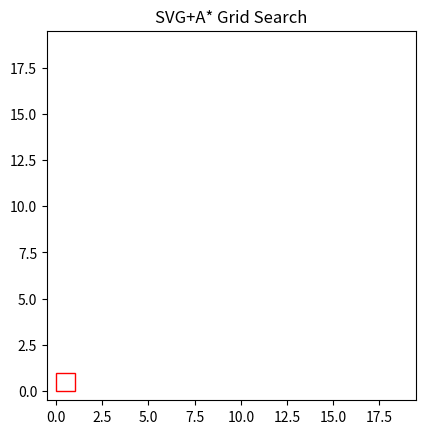

This figure's Python source:
import matplotlib.pyplot as plt
import numpy as np
import time
import math
from matplotlib.animation import FuncAnimation
import matplotlib.patches as patches

"""from skimage import io
from skimage.draw import circle_perimeter
from skimage.measure import label, regionprops
from skimage.morphology import closing, square
from skimage.color import  label2rgb
from skimage.filters import threshold_otsu
from skimage.draw import circle, line
from skimage.transfrom import rotate

from ipywidgets import interact, interactive, fixed, interact_manual
import ipywidgets as widgets

from IPython.display import HTML
from IPython.display import display

"""
from collections import deque

import heapq
import random

"""
%matplotlib notebook
"""
        
class Grid:
    def __init__(self, grid, start=None, end=None, obstacles=None, columns=0, rows=0, margin=None):
        self.grid = grid
        self.start = start
        self.end = end
        self.obstacles = obstacles
        self.columns = columns
        self.rows = rows
        self.margin = margin
        
        self.path = []
        self.fig, self.ax = plt.subplots()
        self.ax.imshow(self.grid, cmap="Greys", origin="lower")
        self.patch = patches.Rectangle((0,0),1,1,linewidth=1,edgecolor='r',facecolor='none')
        self.ax.add_patch(self.patch)
        self.ax.set_title('SVG+A* Grid Search')
        plt.show()
        
    def set_start(self, i, j):
        self.start = (i,j)
        self.grid[i][j] = 1
    
    def set_end(self, i, j):
        self.end = (i, j)
        self.grid[i][j] = 1
    
    def set_obstacles(self,i,j):
        self.obstacles.append((i,j))
        self.grid[i][j] = 1
    
    def in_bounds(self, idx):
        (x, y) = idx
        return 0 <= x < self.columns and 0 <= y < self.rows

    def passable(self, idx):
        (x, y) = idx
        return self.grid[x][y] != 1
    
    def neighbours(self, idx):
        (x, y) = idx
        results = [(x+1, y), (x, y-1), (x-1, y), (x, y+1)]
        if (x+y) % 2 == 0: results.reverse() # aesthetic
        results = filter(self.in_bounds, results)
        results = filter(self.passable, results)
        return results
    
    def distance(self, a, b):
        (x1, y1) = a
        (x2, y2) = b
        return math.sqrt((x1-x2)**2 + (y1-y2)**2)
    
    def heuristic(self, a, b):
        (x1, y1) = a
        (x2, y2) = b
        return abs(x1-x2) + abs(y1-y2)
    
    def rebuild_path(self, came_from, current):
        total_path = [current]
        while current in came_from.keys():
            current = came_from[current]
            total_path.append(current)
        return total_path
    
    def astar(self):
        open_set = set()
        open_heap = []
        closed_set = set()
        came_from = {}
        
        g_score = {self.start: 0}
        f_score = {self.start: self.heuristic(self.start, self.end)}
        
        heapq.heappush(open_heap, (f_score[self.start], self.start))
        open_set.add(self.start)
        
        while open_set:
            current = heapq.heappop(open_heap)[1]
            
            if current == self.end:
                self.path = self.rebuild_path(came_from, current)
                return self.path
            
            open_set.remove(current)
            closed_set.add(current)
            
            for neighbor in self.neighbours(current):
                if neighbor in closed_set:
                    continue
                tentative_g_score = g_score[current] + self.distance(current, neighbor)
                
                if neighbor not in open_set:
                    open_set.add(neighbor)
                    tentative_is_better = True
                
                elif tentative_g_score < g_score[neighbor]:
                    tentative_is_better = True
                else:
                    tentative_is_better = False
                
                if bool(tentative_is_better):
                    came_from[neighbor] = current
                    g_score[neighbor] = tentative_g_score
                    f_score[neighbor] = g_score[neighbor] + self.heuristic(neighbor, self.end)
                    heapq.heappush(open_heap, (f_score[neighbor]), neighbor)
                
        return came_from

    def animate(self, i):
        self.patch.set_xy([self.path[i]])
    
    def show_animation(self):
        anim = FuncAnimation(self.fig, self.animate, frames=len(self.path), interval=100, repeat=False)
        #return HTML(anim.to_html5_video())
        plt.show()
        
    def show_grid(self):
        self.ax.imshow(self.grid, cmap="Greys", origin="lower")
        plt.show()
    
    def show_path(self):
        self.ax.plot([i[0] for i in self.path], [i[1] for i in self.path], '-o')
        plt.show()


class Visualization:
    def __init__(self):
        params = [
            ['Add Obstacles', 'danger', '50%', '50px'],
            ['Set Start', 'success', '50%', '50px'],
            ['Set End', 'success', '50%', '50px'],
            ['Run SVG+A*', 'info', '50%', '50px'],
            ['Show Grid', 'warning', '50%', '50px'],
            ['Show Path', 'warning', '50%', '50px'],
            ['Show Animation', 'warning', '50%', '50px'],
        ]
        button = {
            'w0': None,'w1': None,'w2': None,'w3': None,'w4': None,'w5': None,'w6': None,
        }
        
    def display_buttons(self):
        style = {'description_width': 'initial'}
        i = 0
        for val in self.button.values():
            val = widgets.Button(description=self.params[i][0], button_style=self.params[i][1],
                                 layout=widgets.Layout(width=self.params[i][2], height=self.params[i][3]),
                                 style=style)
            i += 1
        display(widgets.HBox((self.button['w0'],self.button['w1'],self.button['w2'],
                              self.button['w3'],self.button['w4'],self.button['w5'],
                              self.button['w6'])))
        
    def on_click(self, event, grid):
        global start_set, end_set
        if event.xdata and event.ydata:
            i, j = int(event.xdata), int(event.ydata)
            if self.button['w0'].style.button_color == 'danger':
                grid.set_obstacles(i, j)

                grid.show_grid()
            elif self.button['w1'].style.button_color == 'success':
                grid.set_start(i, j)

grid = Grid(np.zeros((20, 20)), start=(0, 0), end=(19, 19), obstacles=[(1,1), (2,2), (3,3)])
 
def update(i):
    global grid
    # Run the A* algorithm for a single step
    came_from, _, a_star_open, a_star_closed = grid.step()
    path = grid.astar()
    #grid.show_animation()
   
    # Clear the plot
    grid.patch.set_visible(False)
    for collection in grid.path_collection.collections:
        collection.set_visible(False)
        
    # Draw the updated path and open/closed sets
    path = grid.rebuild_path(came_from, grid.end)
    grid.path_collection = grid.ax.scatter([point[1] for point in path], [point[0] for point in path], c='r', s=10)
    grid.open_collection = grid.ax.scatter([point[1] for point in a_star_open], [point[0] for point in a_star_open], c='g', s=10)
    grid.closed_collection = grid.ax.scatter([point[1] for point in a_star_closed], [point[0] for point in a_star_closed], c='b', s=10)
    
    return grid.patch, grid.path_collection, grid.open_collection, grid.closed_collection

def main():
    global grid
    # Initialize the FuncAnimation object
    animation = FuncAnimation(grid.fig, update, frames=np.arange(0, 100), interval=100)
    # Start the animation
    plt.show()


if __name__ == "__main__":
    main()
    
    """
class Grid:
    def __init__(self, grid, start=None, end=None, obstacles=None, columns=0, rows=0, margin=None):
        # Initialize the grid, start, end, and obstacles
        self.grid = grid
        self.start = start
        self.end = end
        self.obstacles = obstacles
        self.columns = columns
        self.rows = rows
        self.margin = margin
        
        # Initialize the path and figure
        self.path = []
        self.fig, self.ax = plt.subplots()
        
        # Initialize the patch and collections for the path, open set, and closed set
        self.patch = patches.Rectangle((0,0),1,1,linewidth=1,edgecolor='r',facecolor='none')
        self.path_collection = None
        self.open_collection = None
        self.closed_collection = None
        
        # Initialize the open and closed sets for A*
        self.open_set = set()
        self.closed_set = set()
        
        # Initialize the came_from dictionary for A*
        self.came_from = {}
        
        # Display the grid and set the title
        self.ax.imshow(self.grid, cmap="Greys", origin="lower")
        self.ax.add_patch(self.patch)
        self.ax.set_title('SVG+A* Grid Search')
        plt.show()
        
    def step(self):
        # Check if the open set is empty, in which case the algorithm has finished
        if not self.open_set:
            return self.came_from, None, self.open_set, self.closed_set
        
        # Find the node in the open set with the lowest f-score
        current = min(self.open_set, key=lambda x: self.f_score[x])
        
        # If the current node is the end, reconstruct the path and return the came_from dictionary
        if current == self.end:
            self.path = self.rebuild_path(self.came_from, self.end)
            return self.came_from, self.path, self.open_set, self.closed_set
        
        # Remove the current node from the open set and add it to the closed set
        self.open_set.remove(current)
        self.closed_set.add(current)
        
        # Check the neighbours of the current node
        for neighbour in self.neighbours(current):
            # Skip the neighbour if it's already in the closed set
            if neighbour in self.closed_set:
                continue
            
            # Calculate the tentative g-score for the neighbour
            tentative_g_score = self.g_score[current] + self.distance(current, neighbour)
            
            # If the neighbour is not in the open set, or if the tentative g-score is lower than the current g-score, update the came_from, g-score, and f-score values
            if neighbour not in

"""